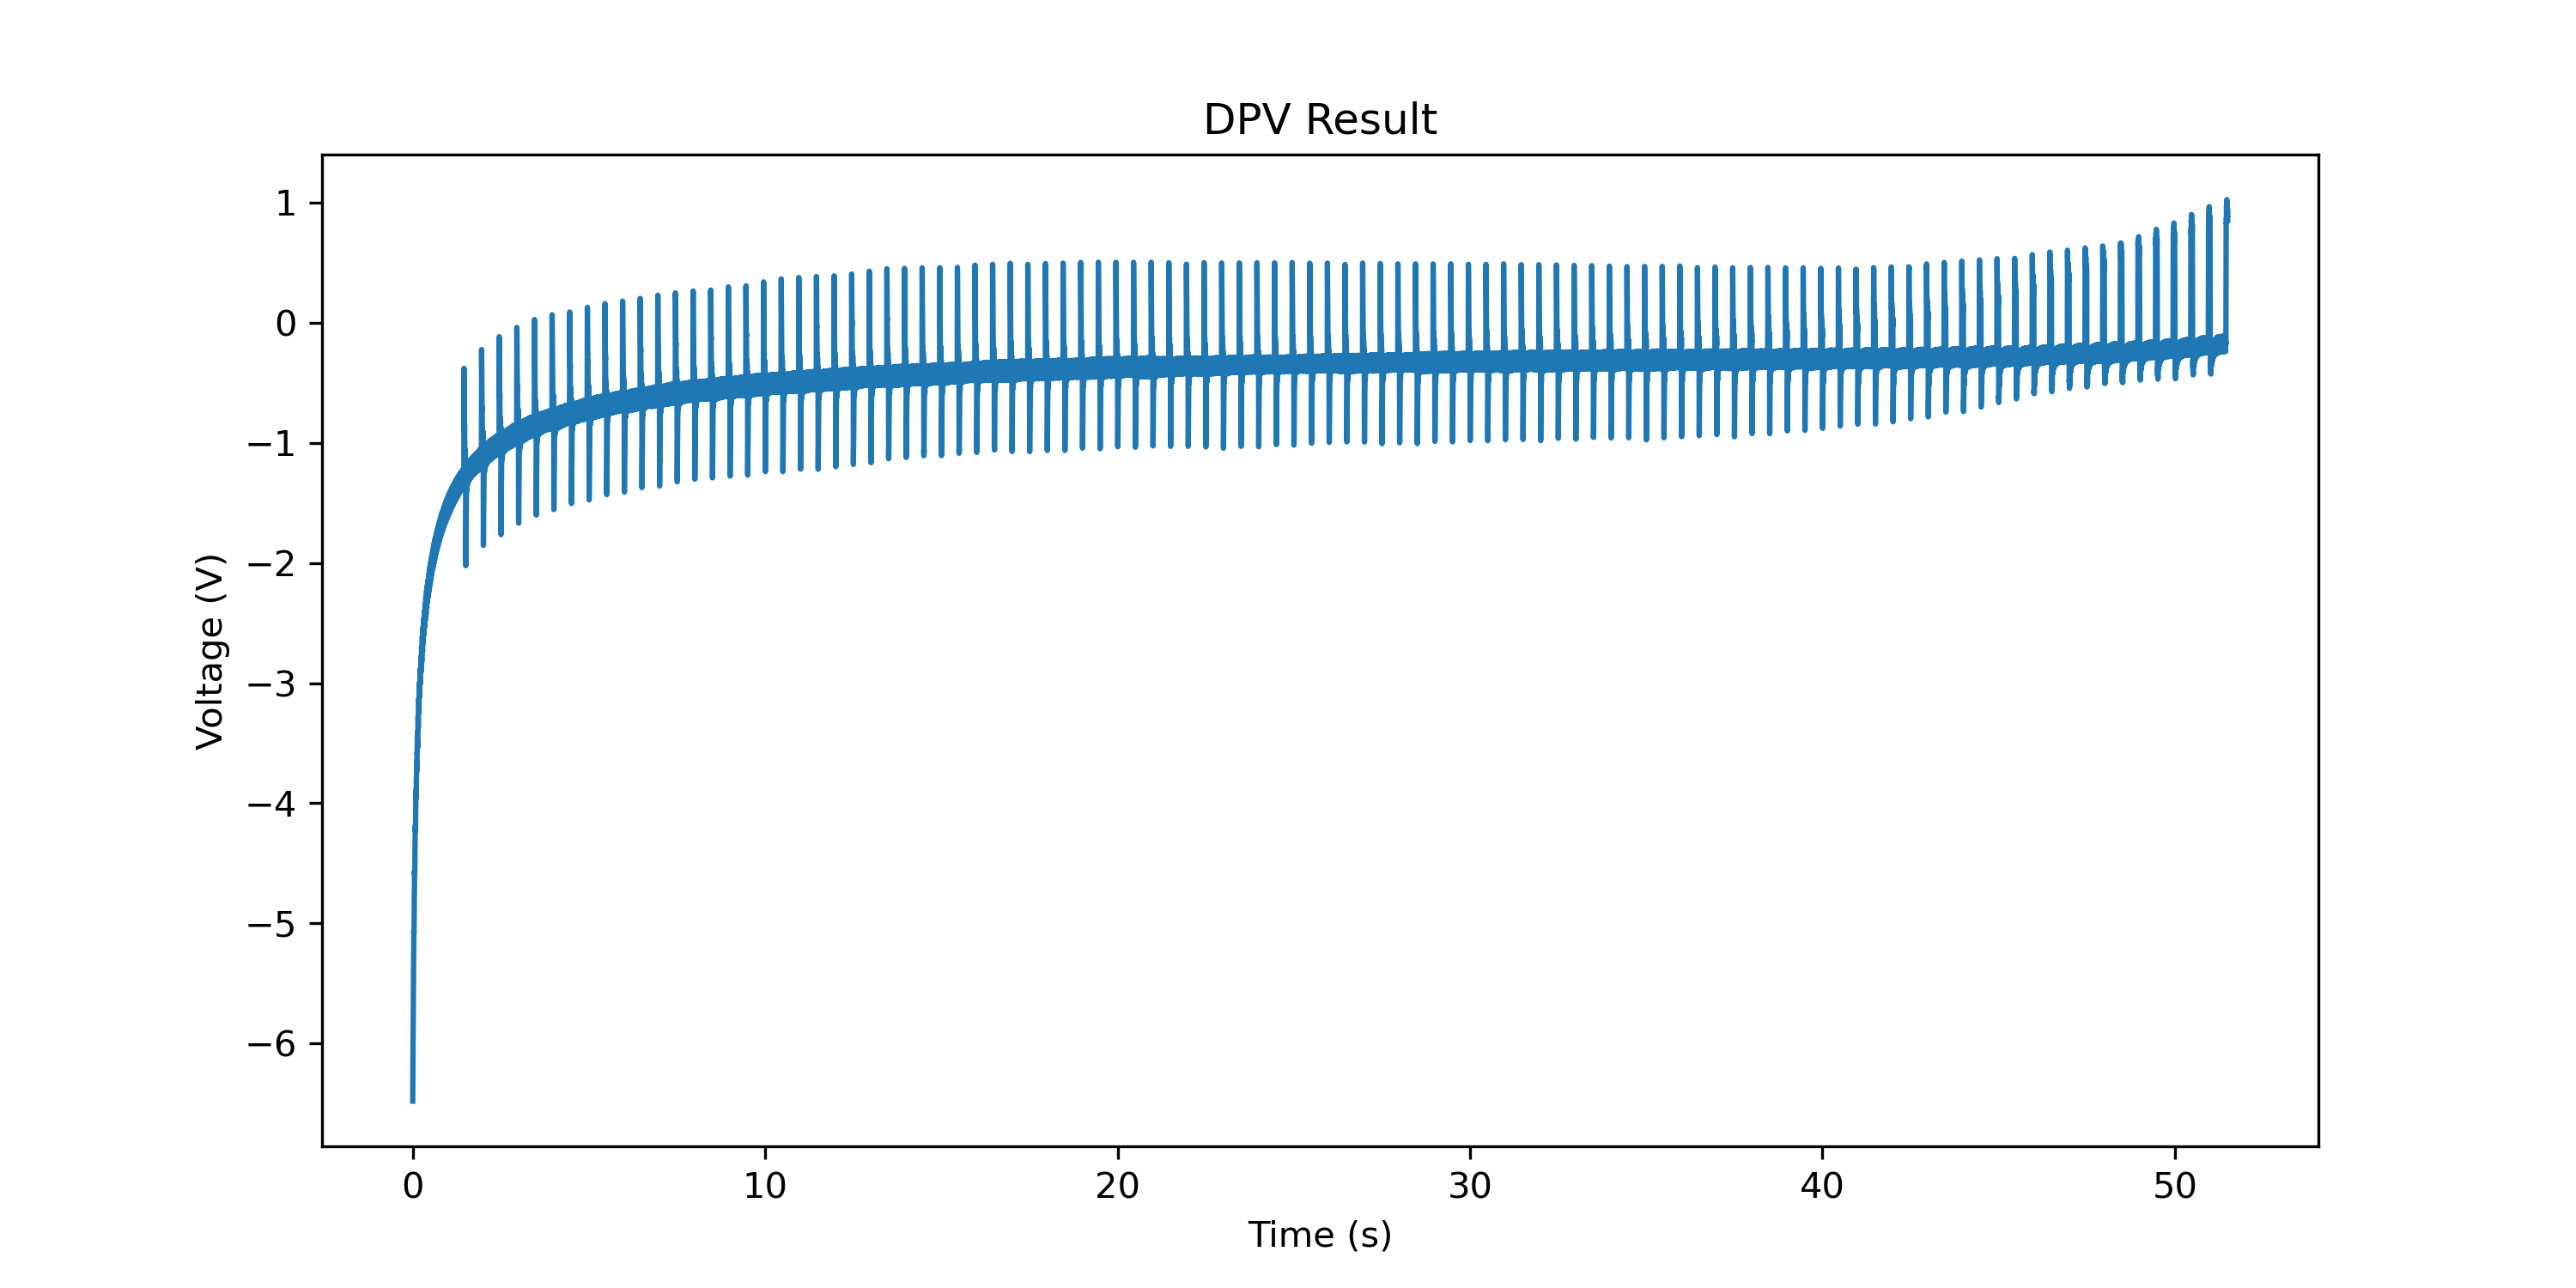

The file beside this chart, header and first rows:
time, voltage
0.000000000000000000e+00, -6.481504917144775391e+00
1.000000000000000021e-03, -6.371503353118896484e+00
2.000000000000000042e-03, -6.329627990722656250e+00
3.000000000000000062e-03, -6.282126903533935547e+00
4.000000000000000083e-03, -6.226188659667968750e+00
5.000000000000000104e-03, -6.183063030242919922e+00
6.000000000000000125e-03, -6.128374576568603516e+00
7.000000000000000146e-03, -6.086499214172363281e+00
8.000000000000000167e-03, -6.031185626983642578e+00
8.999999999999999320e-03, -5.989622592926025391e+00
1.000000000000000021e-02, -5.905871391296386719e+00
1.099999999999999936e-02, -5.811494827270507812e+00
1.200000000000000025e-02, -5.781494617462158203e+00
1.299999999999999940e-02, -5.794932365417480469e+00
1.400000000000000029e-02, -5.754306316375732422e+00
1.499999999999999944e-02, -5.738993644714355469e+00
1.600000000000000033e-02, -5.720868587493896484e+00
1.700000000000000122e-02, -5.693680763244628906e+00
1.799999999999999864e-02, -5.668992519378662109e+00
1.899999999999999953e-02, -5.643680095672607422e+00
2.000000000000000042e-02, -5.539615631103515625e+00
2.100000000000000130e-02, -5.447114467620849609e+00
2.199999999999999872e-02, -5.425239086151123047e+00
2.299999999999999961e-02, -5.401801109313964844e+00
2.400000000000000050e-02, -5.361487865447998047e+00
2.500000000000000139e-02, -5.341487884521484375e+00
2.599999999999999881e-02, -5.302424430847167969e+00
2.699999999999999969e-02, -5.278674125671386719e+00
2.800000000000000058e-02, -5.242111206054687500e+00
2.900000000000000147e-02, -5.217423439025878906e+00
2.999999999999999889e-02, -5.147109985351562500e+00
3.099999999999999978e-02, -5.071483612060546875e+00
3.200000000000000067e-02, -5.059920787811279297e+00
3.300000000000000155e-02, -5.090233802795410156e+00
3.400000000000000244e-02, -5.061171054840087891e+00
3.500000000000000333e-02, -5.055858612060546875e+00
3.599999999999999728e-02, -5.057420730590820312e+00
3.699999999999999817e-02, -5.043045520782470703e+00
3.799999999999999906e-02, -5.028670310974121094e+00
3.899999999999999994e-02, -5.012420177459716797e+00
4.000000000000000083e-02, -4.923043727874755859e+00
4.100000000000000172e-02, -4.845855236053466797e+00
4.200000000000000261e-02, -4.828354835510253906e+00
4.299999999999999656e-02, -4.817104816436767578e+00
4.399999999999999745e-02, -4.789916992187500000e+00
4.499999999999999833e-02, -4.777416706085205078e+00
4.599999999999999922e-02, -4.752416133880615234e+00
4.700000000000000011e-02, -4.734916210174560547e+00
4.800000000000000100e-02, -4.708665370941162109e+00
4.900000000000000189e-02, -4.695852756500244141e+00
5.000000000000000278e-02, -4.630227088928222656e+00
5.099999999999999672e-02, -4.563038349151611328e+00
5.199999999999999761e-02, -4.559913158416748047e+00
5.299999999999999850e-02, -4.597414016723632812e+00
5.399999999999999939e-02, -4.574601173400878906e+00
5.500000000000000028e-02, -4.583351135253906250e+00
5.600000000000000117e-02, -4.588351249694824219e+00
5.700000000000000205e-02, -4.583038806915283203e+00
5.800000000000000294e-02, -4.572726249694824219e+00
5.899999999999999689e-02, -4.565226078033447266e+00
... 51,440 more rows
